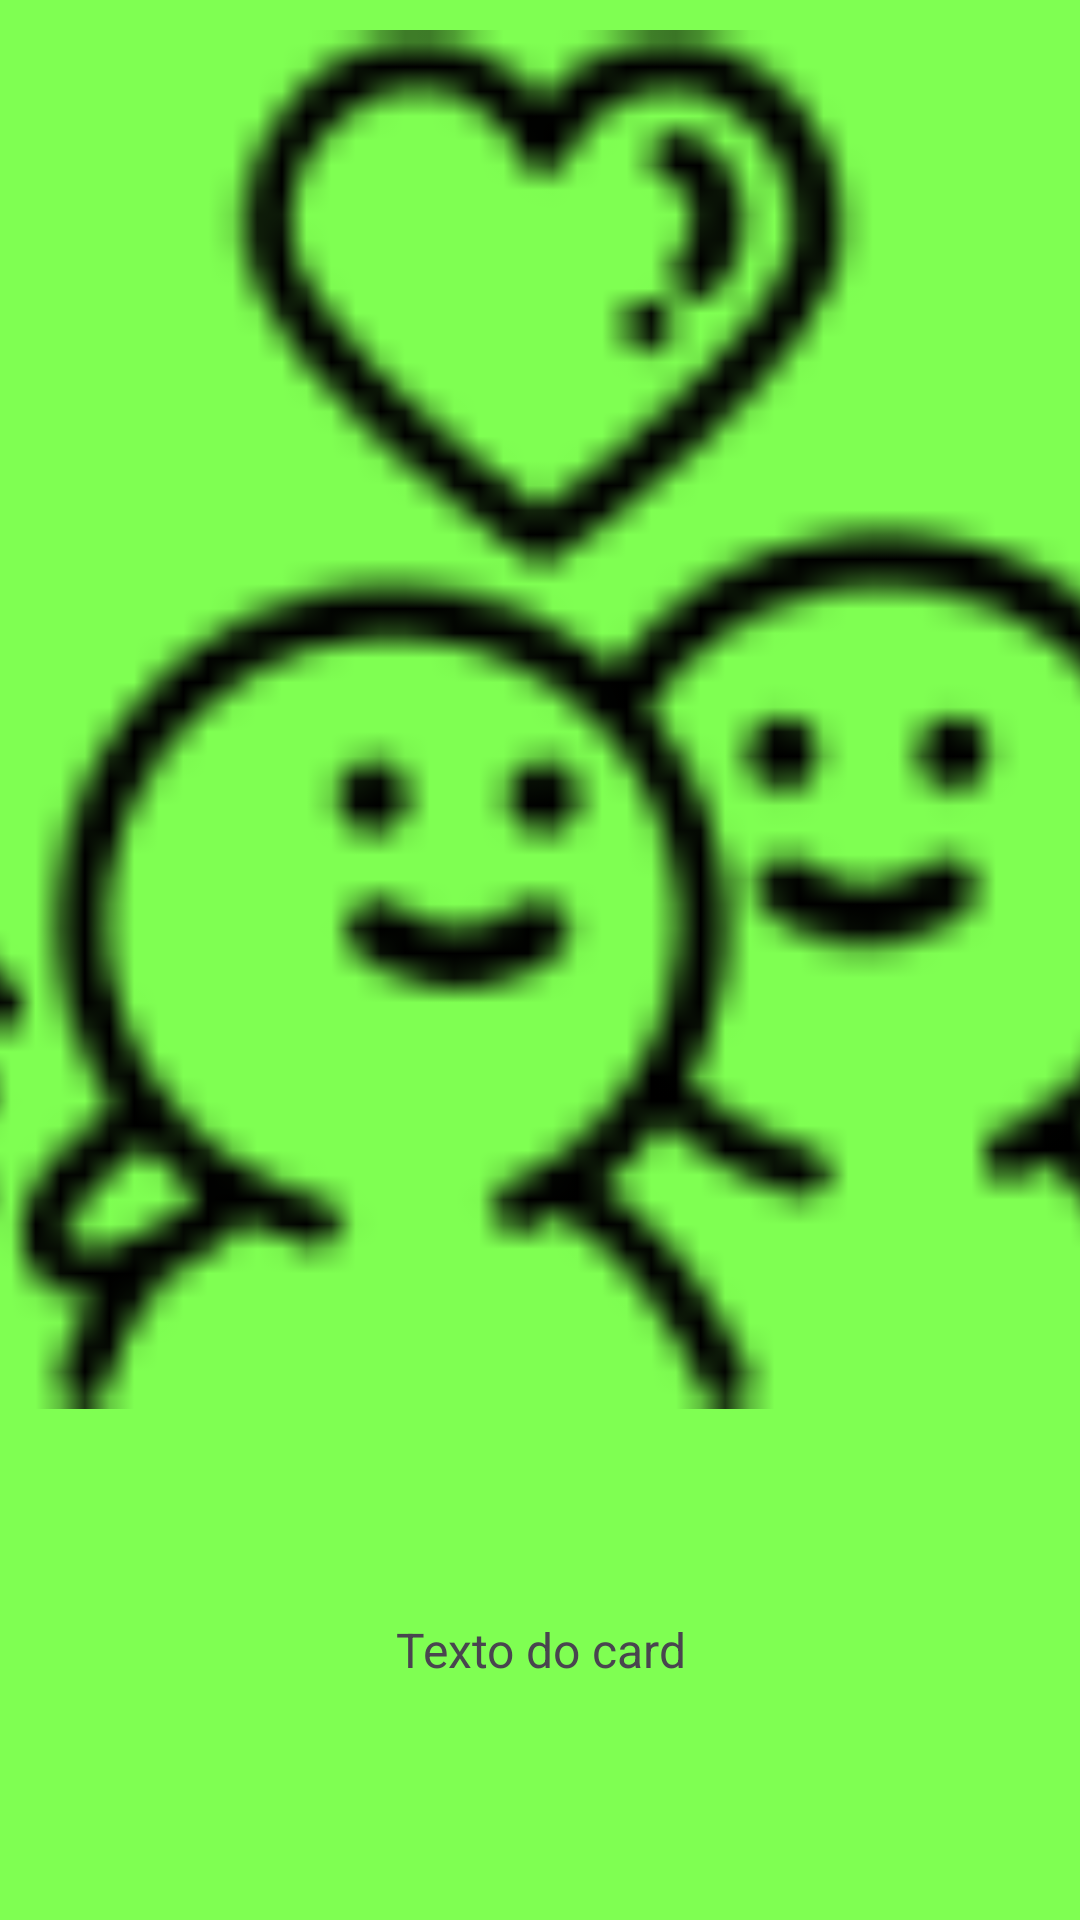

This screen was rendered from an Android layout file. Write that file and the resources it references.
<!-- AndroidManifest.xml: application theme Base.Theme.Talkandshow -->
<!-- res/layout/fragment_card.xml -->
<?xml version="1.0" encoding="utf-8"?>
<androidx.constraintlayout.widget.ConstraintLayout xmlns:android="http://schemas.android.com/apk/res/android"
    android:id="@+id/fragment_card_root"
    xmlns:app="http://schemas.android.com/apk/res-auto"
    xmlns:tools="http://schemas.android.com/tools"
    android:layout_width="wrap_content"
    android:layout_height="wrap_content"
    android:layout_gravity="center"
    tools:context=".fragments.cards.CardFragment">

    <androidx.cardview.widget.CardView
        android:id="@+id/cardBackground"
        android:layout_width="0dp"
        android:layout_height="match_parent"

        app:cardCornerRadius="24dp"
        app:cardBackgroundColor="@color/verbos"
        app:layout_constraintDimensionRatio="3:4"
        app:layout_constraintTop_toTopOf="parent"
        app:layout_constraintBottom_toBottomOf="parent"
        app:layout_constraintEnd_toEndOf="parent"
        app:layout_constraintStart_toStartOf="parent">

        <androidx.constraintlayout.widget.ConstraintLayout
            android:layout_width="match_parent"
            android:layout_height="match_parent"
            android:padding="10dp"
            >

            <ImageView
                android:id="@+id/fragment_card_image"
                android:layout_width="0dp"
                android:layout_height="0dp"
                android:src="@drawable/icon_adjetivos"


                app:layout_constraintDimensionRatio="1:1"
                app:layout_constraintEnd_toEndOf="parent"
                app:layout_constraintStart_toStartOf="parent"
                app:layout_constraintTop_toTopOf="parent" />

            <TextView
                android:id="@+id/fragment_card_card_name"
                android:layout_width="match_parent"
                android:layout_height="wrap_content"

                android:text="Texto do card"
                android:textSize="16sp"
                android:textAlignment="center"


                app:layout_constraintBottom_toBottomOf="parent"
                app:layout_constraintEnd_toEndOf="parent"
                app:layout_constraintStart_toStartOf="parent"
                app:layout_constraintTop_toBottomOf="@+id/fragment_card_image" />
        </androidx.constraintlayout.widget.ConstraintLayout>
    </androidx.cardview.widget.CardView>



</androidx.constraintlayout.widget.ConstraintLayout>
<!-- resources referenced by this layout -->
<resources>
  <color name="verbos">#7FFF52</color>
  <!-- drawable icon_adjetivos: png bitmap (drawable, 2320 bytes) -->
  <style name="Base.Theme.Talkandshow" parent="Theme.Material3.DayNight.NoActionBar">
          <item name="colorPrimary">@color/light_blue</item>
          <item name="colorAccent">@color/home_toolbar_color</item>
          <item name="android:statusBarColor">#000000</item>
          <item name="backgroundColor">@color/light_background_color</item>
      </style>
  <color name="light_blue">#0BB0F0</color>
  <color name="home_toolbar_color">#197091</color>
  <color name="light_background_color">#FFEFD6</color>
</resources>
